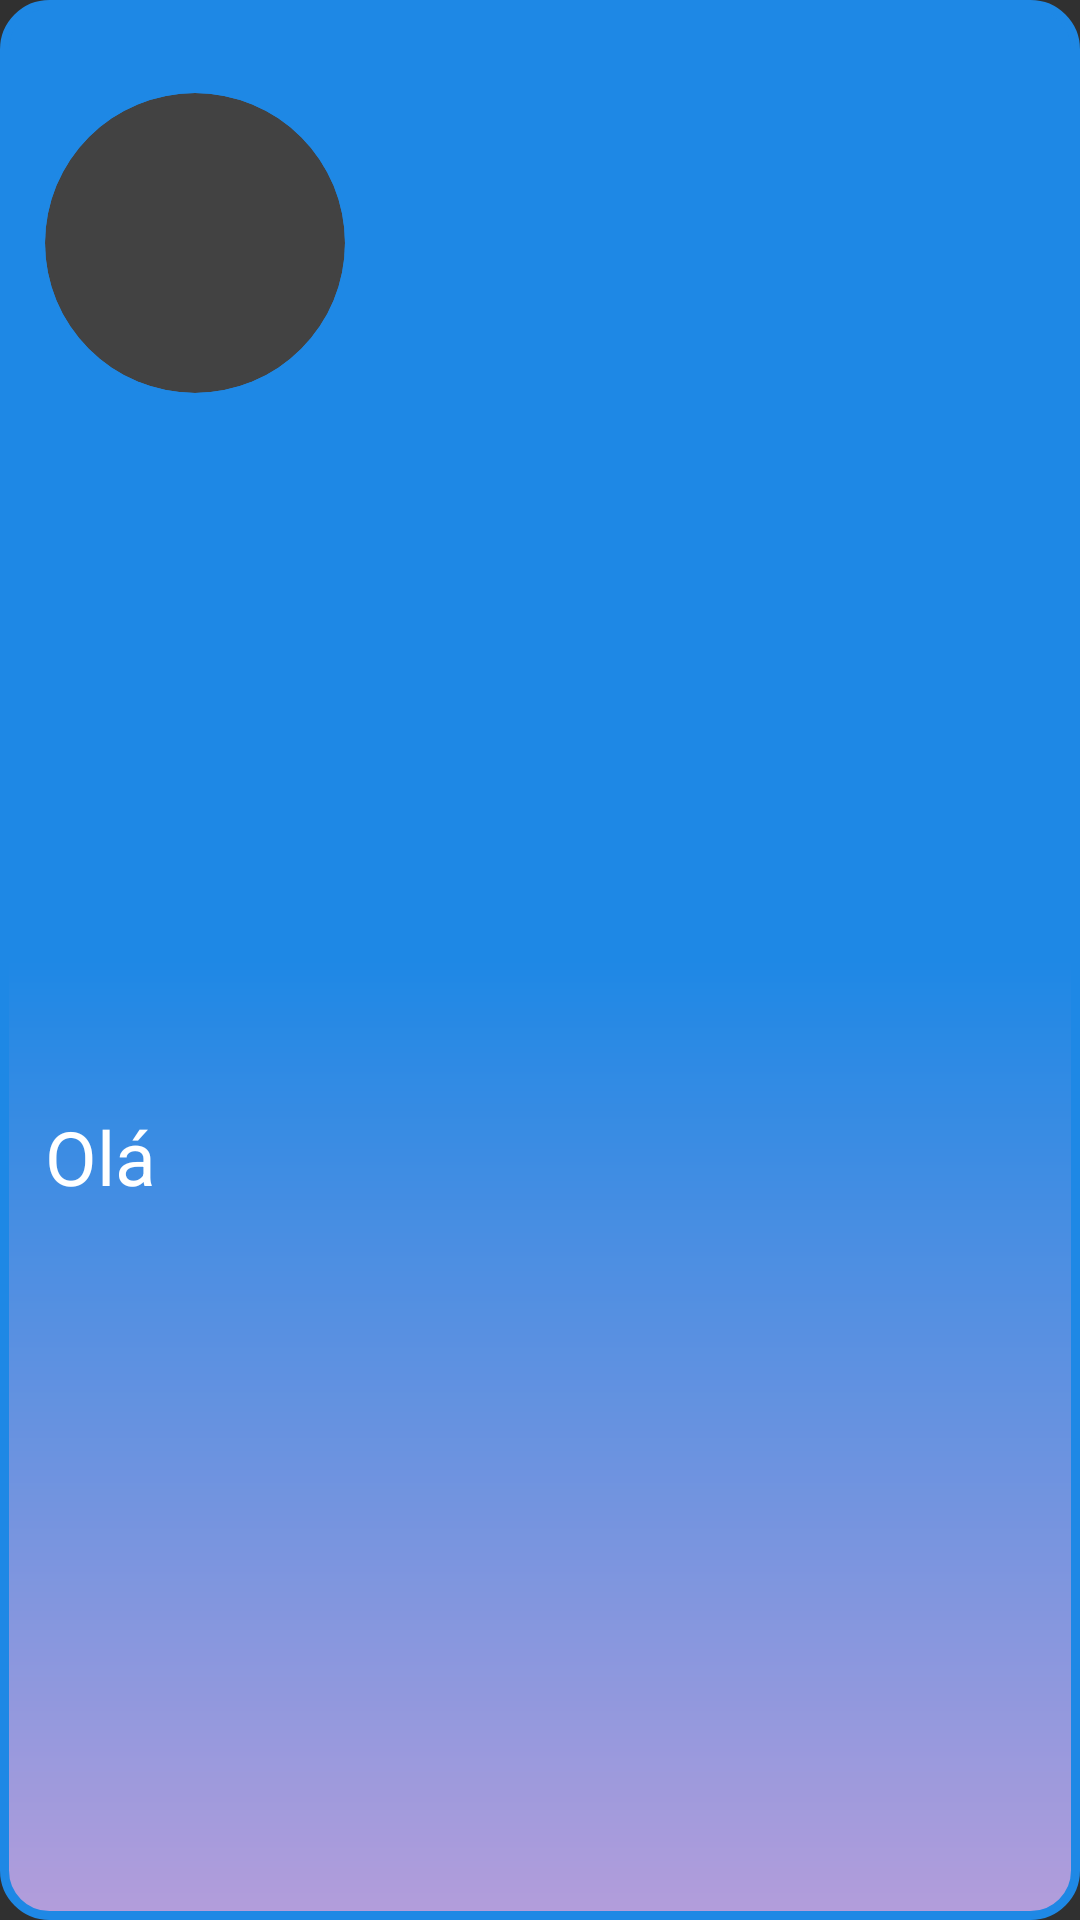

Reconstruct the res/layout file that produces this screen, plus the resources it refers to.
<!-- AndroidManifest.xml: application theme ThemeOverlay.MaterialComponents.Dark -->
<!-- res/layout/nav_header_main.xml -->
<?xml version="1.0" encoding="utf-8"?>
<androidx.constraintlayout.widget.ConstraintLayout xmlns:android="http://schemas.android.com/apk/res/android"
    xmlns:app="http://schemas.android.com/apk/res-auto"
    xmlns:tools="http://schemas.android.com/tools"
    android:layout_width="match_parent"
    android:layout_height="wrap_content"
    android:background="@drawable/ic_card_view_coletado"
    android:gravity="bottom"
    android:orientation="vertical"
    android:layout_marginTop="5dp"
    android:paddingTop="16dp"
    android:theme="@style/ThemeOverlay.AppCompat.Dark">

    <androidx.cardview.widget.CardView
        android:layout_margin="15dp"

        android:id="@+id/cardView2"
        android:layout_width="wrap_content"
        app:layout_constraintStart_toStartOf="parent"
        android:layout_height="wrap_content"
        app:cardCornerRadius="250dp"
        app:layout_constraintTop_toTopOf="parent"
        >

        <ImageView
            android:id="@+id/userImage"
            android:layout_width="100dp"
            android:layout_height="100dp"
            android:paddingTop="@dimen/nav_header_vertical_spacing" />
    </androidx.cardview.widget.CardView>


    <TextView
        android:id="@+id/text_welcome"
        android:layout_width="match_parent"
        android:layout_height="wrap_content"
        android:layout_margin="15dp"
        android:layout_marginBottom="15dp"
        android:paddingTop="@dimen/nav_header_vertical_spacing"
        android:text="Olá"
        android:textAppearance="@style/TextAppearance.AppCompat.Body1"
        android:textColor="@color/white"
        android:textSize="25sp"
        app:layout_constraintBottom_toBottomOf="parent"
        app:layout_constraintStart_toStartOf="@+id/cardView2"
        app:layout_constraintTop_toBottomOf="@+id/cardView2" />
</androidx.constraintlayout.widget.ConstraintLayout>
<!-- resources referenced by this layout -->
<resources>
  <color name="white">#FFFFFFFF</color>
  <!-- drawable ic_card_view_coletado (drawable) -->
  <?xml version="1.0" encoding="UTF-8"?>
  <shape xmlns:android="http://schemas.android.com/apk/res/android">
      <stroke
          android:width="3dp"
          android:color="@color/light_blue" />
      <gradient
          android:angle="90"
          android:centerColor="@color/light_blue"
          android:endColor="@color/light_blue"
          android:startColor="@color/lighter_purple" />
      <corners android:radius="15dp" />
      <padding
          android:bottom="0dp"
          android:left="0dp"
          android:right="0dp"
          android:top="0dp" />
  </shape>
  <color name="light_blue">#1E88E5</color>
  <color name="lighter_purple">#B39DDB</color>
</resources>
